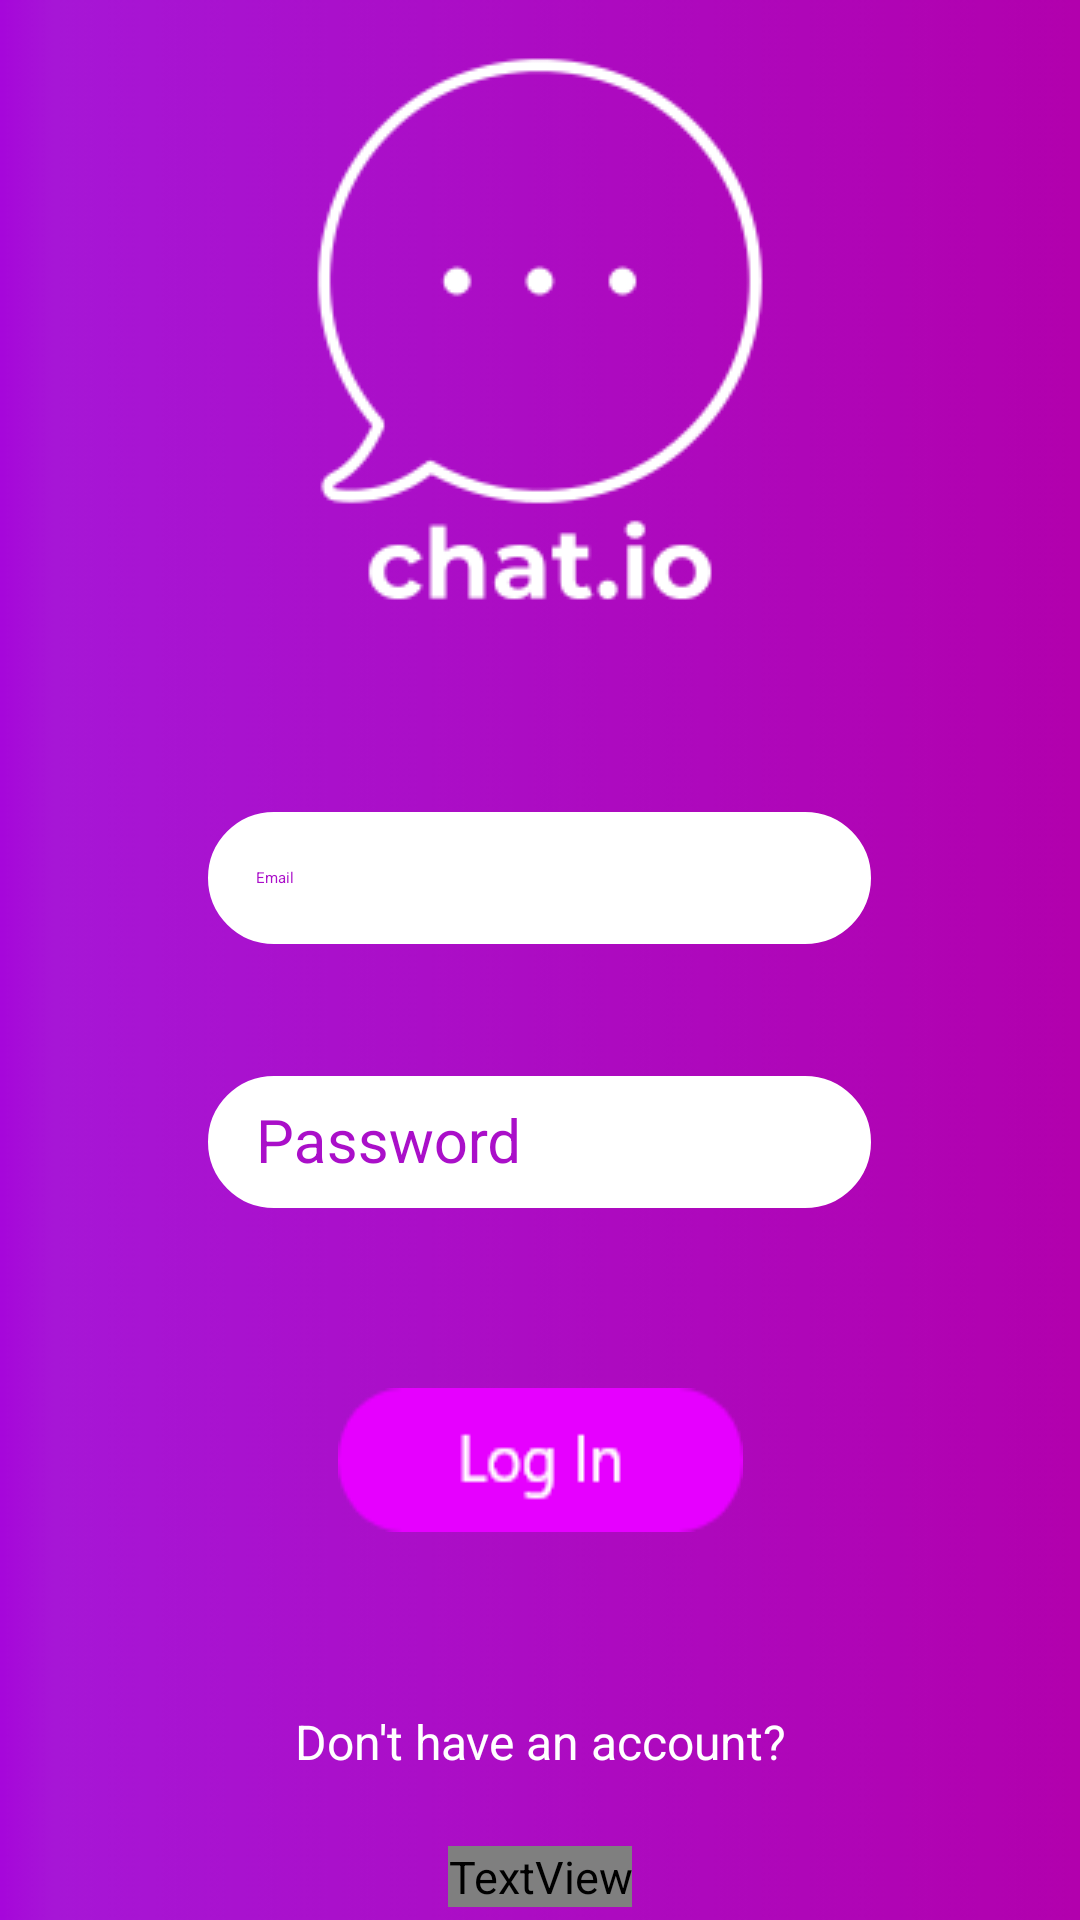

The Android layout XML behind this screen, and the referenced resources:
<!-- AndroidManifest.xml: application theme AppTheme -->
<!-- res/layout/activity_login.xml -->
<?xml version="1.0" encoding="utf-8"?>
<androidx.constraintlayout.widget.ConstraintLayout xmlns:android="http://schemas.android.com/apk/res/android"
    xmlns:app="http://schemas.android.com/apk/res-auto"
    xmlns:tools="http://schemas.android.com/tools"
    android:id="@+id/signupScreen"
    android:layout_width="match_parent"
    android:layout_height="match_parent"
    android:background="@drawable/background"
    tools:context=".Login"
    android:clickable="true"
    android:focusableInTouchMode="true">

    <ProgressBar
        android:id="@+id/progressBar"
        style="?android:attr/progressBarStyle"
        android:layout_width="wrap_content"
        android:layout_height="wrap_content"
        android:layout_marginTop="8dp"
        android:layout_marginEnd="8dp"
        android:elevation="2dp"
        android:indeterminate="true"
        android:indeterminateTint="#E600FF"
        android:visibility="gone"
        app:layout_constraintBottom_toBottomOf="parent"
        app:layout_constraintEnd_toEndOf="parent"
        app:layout_constraintStart_toStartOf="parent"
        app:layout_constraintTop_toTopOf="parent" />

    <ImageView
        android:id="@+id/imageView"
        android:layout_width="wrap_content"
        android:layout_height="wrap_content"
        android:layout_marginStart="8dp"
        android:layout_marginTop="80dp"
        android:layout_marginEnd="8dp"
        android:layout_marginBottom="32dp"
        android:elevation="10dp"
        android:src="@drawable/chatiologo"
        app:layout_constraintBottom_toTopOf="@+id/textInputLayoutUsername"
        app:layout_constraintEnd_toEndOf="parent"
        app:layout_constraintStart_toStartOf="parent"
        app:layout_constraintTop_toTopOf="parent" />

    <com.google.android.material.textfield.TextInputLayout
        android:id="@+id/textInputLayoutUsername"
        android:layout_width="match_parent"
        android:layout_height="80dp"
        android:layout_marginTop="8dp"
        android:clipChildren="false"
        android:gravity="center_horizontal"
        android:hint="@string/edittext_hint"
        android:textColorHint="#AA0FC9"
        app:layout_constraintBottom_toTopOf="@+id/textInputLayoutPassword"
        app:layout_constraintEnd_toEndOf="parent"
        app:layout_constraintStart_toStartOf="parent"
        app:layout_constraintTop_toBottomOf="@+id/imageView">

        <EditText
            android:id="@+id/edtEmailSignUp"
            android:layout_width="221dp"
            android:layout_height="44dp"
            android:layout_marginTop="10dp"
            android:autoSizeTextType="uniform"
            android:background="@drawable/edt_background"
            android:ems="10"
            android:imeOptions="actionNext"
            android:inputType="textEmailAddress"
            android:paddingLeft="16dp"
            android:textColor="#AA0FC9"
            android:textSize="20sp"
            android:translationY="10dp"
            android:textCursorDrawable="@color/colorCursor"
            tools:layout_editor_absoluteX="95dp"
            tools:layout_editor_absoluteY="306dp" />
    </com.google.android.material.textfield.TextInputLayout>


    <com.google.android.material.textfield.TextInputLayout
        android:id="@+id/textInputLayoutPassword"
        android:layout_width="match_parent"
        android:layout_height="80dp"
        android:layout_marginTop="8dp"
        android:layout_marginBottom="21dp"
        android:clipChildren="false"
        android:gravity="center_horizontal"
        android:textColorHint="#AA0FC9"
        app:layout_constraintBottom_toTopOf="@+id/btnLogin"
        app:layout_constraintEnd_toEndOf="parent"
        app:layout_constraintStart_toStartOf="parent"
        app:layout_constraintTop_toBottomOf="@+id/textInputLayoutUsername">

        <EditText
            android:id="@+id/edtPasswordSignUp"
            android:layout_width="221dp"
            android:layout_height="44dp"
            android:layout_marginTop="10dp"
            android:background="@drawable/edt_background"
            android:ems="10"
            android:hint="Password"
            android:imeOptions="actionGo"
            android:inputType="textPassword|textNoSuggestions"
            android:paddingLeft="16dp"
            android:textColor="#AA0FC9"
            android:textColorHint="#AA0FC9"
            android:textCursorDrawable="@color/colorCursor"
            android:textSize="20sp"
            android:translationY="10dp"
            tools:layout_editor_absoluteX="95dp"
            tools:layout_editor_absoluteY="306dp" />
    </com.google.android.material.textfield.TextInputLayout>

    <Button
        android:id="@+id/btnLogin"
        android:layout_width="wrap_content"
        android:layout_height="wrap_content"
        android:layout_marginStart="8dp"
        android:layout_marginTop="24dp"
        android:layout_marginEnd="8dp"
        android:layout_marginBottom="27dp"
        android:background="@drawable/login_button"
        android:onClick="onLoginClicked"
        app:layout_constraintBottom_toTopOf="@+id/textView"
        app:layout_constraintEnd_toEndOf="parent"
        app:layout_constraintStart_toStartOf="@+id/textInputLayoutPassword"
        app:layout_constraintTop_toBottomOf="@+id/textInputLayoutPassword" />

    <TextView
        android:id="@+id/textView"
        android:layout_width="wrap_content"
        android:layout_height="wrap_content"
        android:layout_marginStart="8dp"
        android:layout_marginTop="32dp"
        android:layout_marginEnd="8dp"
        android:layout_marginBottom="8dp"
        android:text="Don't have an account?"
        android:textColor="#FFF"
        android:textSize="16dp"
        app:layout_constraintBottom_toTopOf="@+id/btnSignUp"
        app:layout_constraintEnd_toEndOf="parent"
        app:layout_constraintStart_toStartOf="parent"
        app:layout_constraintTop_toBottomOf="@+id/btnLogin" />

    <TextView
        android:id="@+id/btnSignUp"
        android:layout_width="wrap_content"
        android:layout_height="wrap_content"
        android:layout_marginStart="8dp"
        android:layout_marginTop="16dp"
        android:layout_marginEnd="8dp"
        android:layout_marginBottom="75dp"
        android:onClick="onSignUpClicked"
        android:text="Sign Up!"
        android:textColor="@drawable/textview_selector"
        android:textSize="16dp"
        android:textStyle="bold"
        app:layout_constraintBottom_toBottomOf="parent"
        app:layout_constraintEnd_toEndOf="parent"
        app:layout_constraintStart_toStartOf="parent"
        app:layout_constraintTop_toBottomOf="@+id/textView" />


</androidx.constraintlayout.widget.ConstraintLayout>
<!-- resources referenced by this layout -->
<resources>
  <color name="colorCursor">#AA0FC9</color>
  <!-- drawable background: png bitmap (drawable, 15325 bytes) -->
  <!-- drawable chatiologo: png bitmap (drawable, 7168 bytes) -->
  <!-- drawable edt_background (drawable) -->
  <?xml version="1.0" encoding="utf-8"?>
  <selector xmlns:android="http://schemas.android.com/apk/res/android">
      <item>
          <shape android:shape="rectangle">
              <solid android:color="#FFFF"/>
              <stroke android:width="1dp" android:color="#ffff"/>
              <corners android:radius="100dp"/>
  
          </shape>
      </item>
  </selector>
  <!-- drawable login_button (drawable) -->
  <?xml version="1.0" encoding="utf-8"?>
  <selector xmlns:android="http://schemas.android.com/apk/res/android">
      <item android:state_pressed="true" android:drawable="@drawable/login_clicked" />
      <item android:drawable="@drawable/login" />
  </selector>
  <string name="edittext_hint"><font size="15">Email</font></string>
  <style name="AppTheme" parent="Theme.AppCompat.Light.NoActionBar">
          
          <item name="android:windowLayoutInDisplayCutoutMode">shortEdges</item>
          <item name="colorPrimary">@color/appPrimaryColor</item>
          <item name="colorPrimaryDark">@color/transparent</item>
          <item name="colorAccent">@color/white</item>
          <item name="android:textSize">15sp</item>
  
      </style>
  <!-- drawable login_clicked: png bitmap (drawable, 1668 bytes) -->
  <!-- drawable login: png bitmap (drawable, 1455 bytes) -->
  <color name="appPrimaryColor">#AA0FC9</color>
  <color name="transparent">#00FFFFFF</color>
  <color name="white">#fff</color>
</resources>
